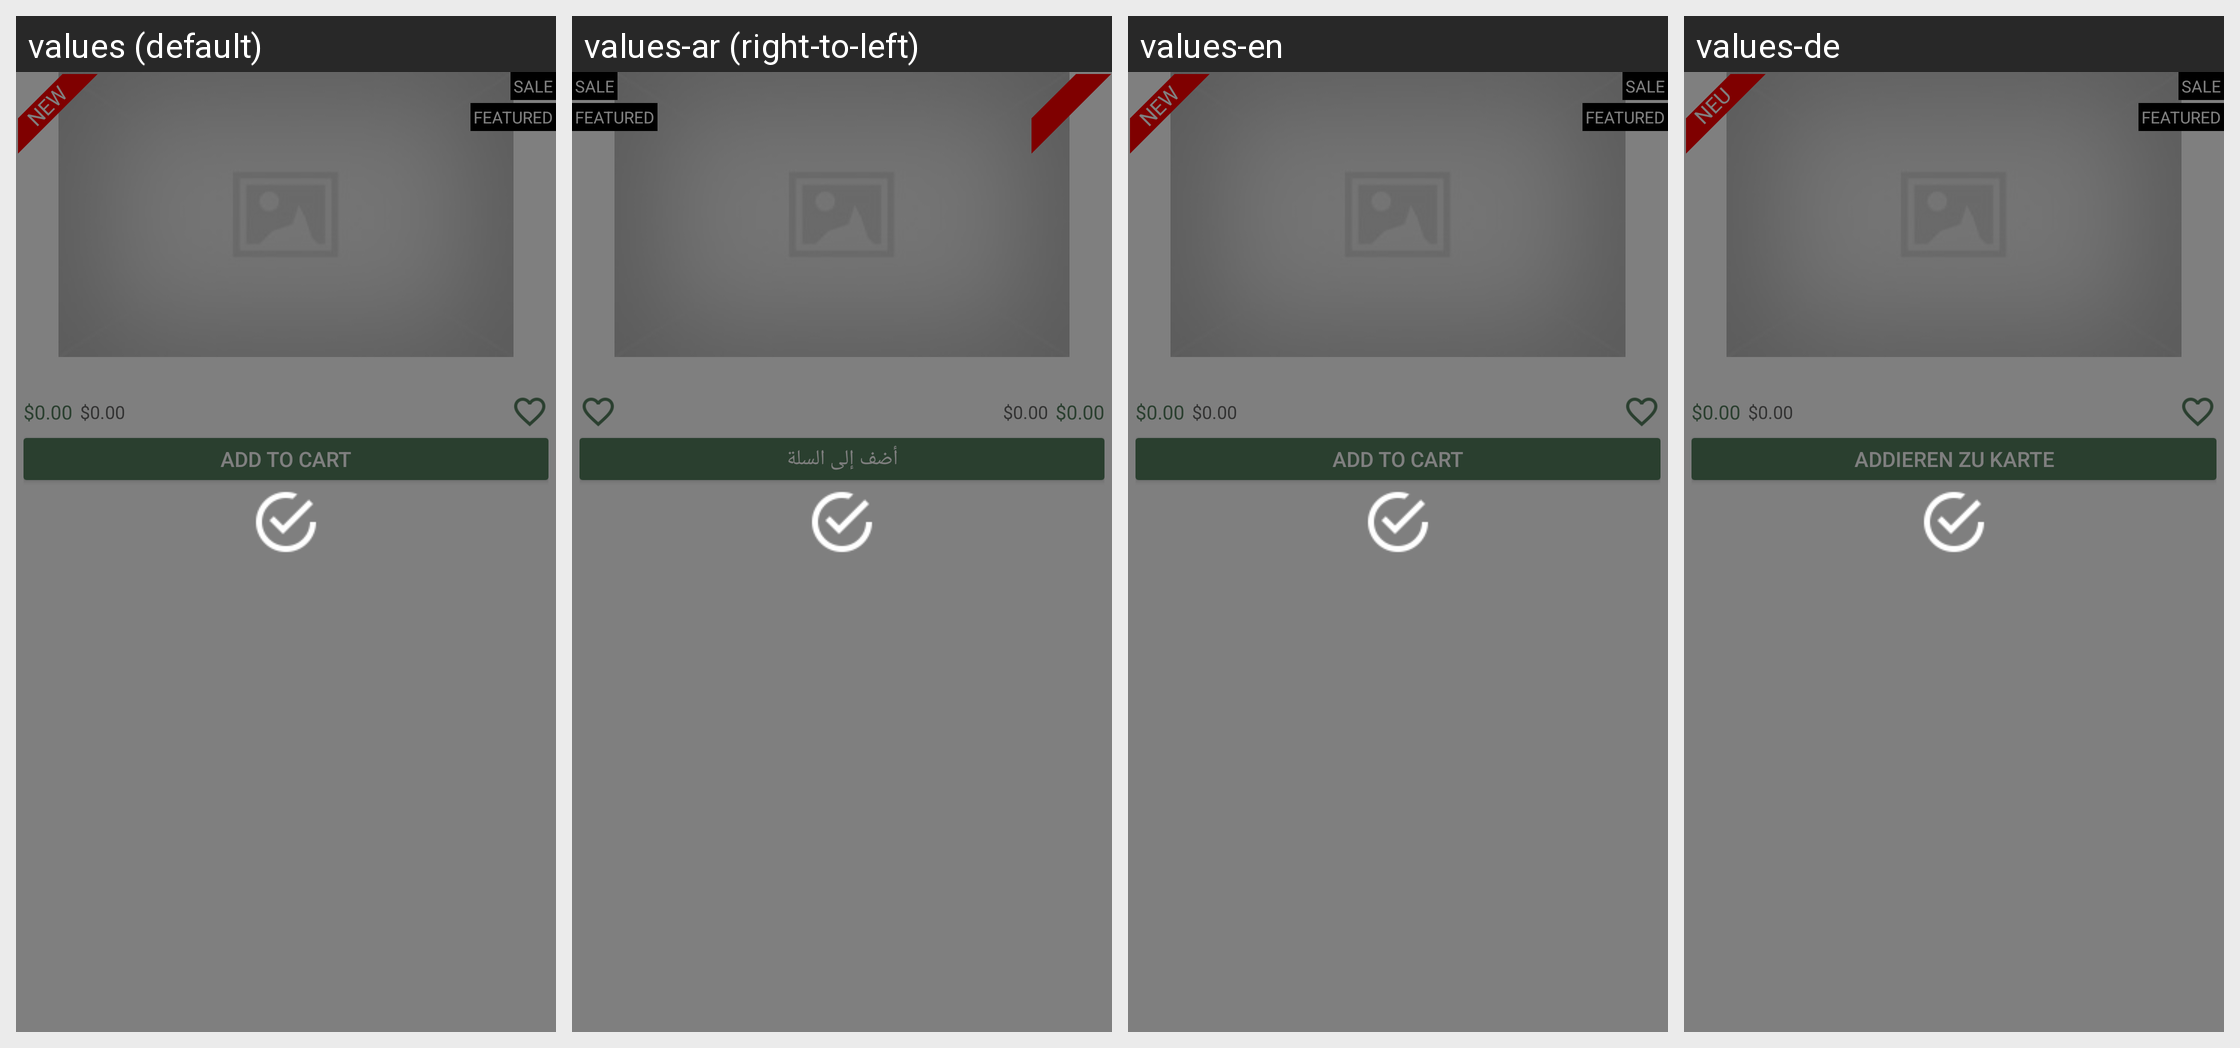

Strings drawn on this Android screen and how each of the app's shown locales translates them:
Android screen res/layout/layout_product_grid_lg.xml rendered under 4 locales, left to right: values (default), values-ar (right-to-left), values-en, values-de. Device: Nexus 5 (rendered at 1080×1920; each locale shown at half size, 540×960, under a caption strip naming it); theme AppTheme.
Strings drawn on this screen, with the default value and each locale's value (text and hints the layout hard-codes, and strings that could not be matched under every locale, appear in the picture but are not listed):

NEW
  values: NEW
  values-ar: الجديد
  values-en: NEW
  values-de: NEU

addToCart
  values: Add to Cart
  values-ar: أضف إلى السلة
  values-en: Add to Cart
  values-de: Addieren zu Karte
